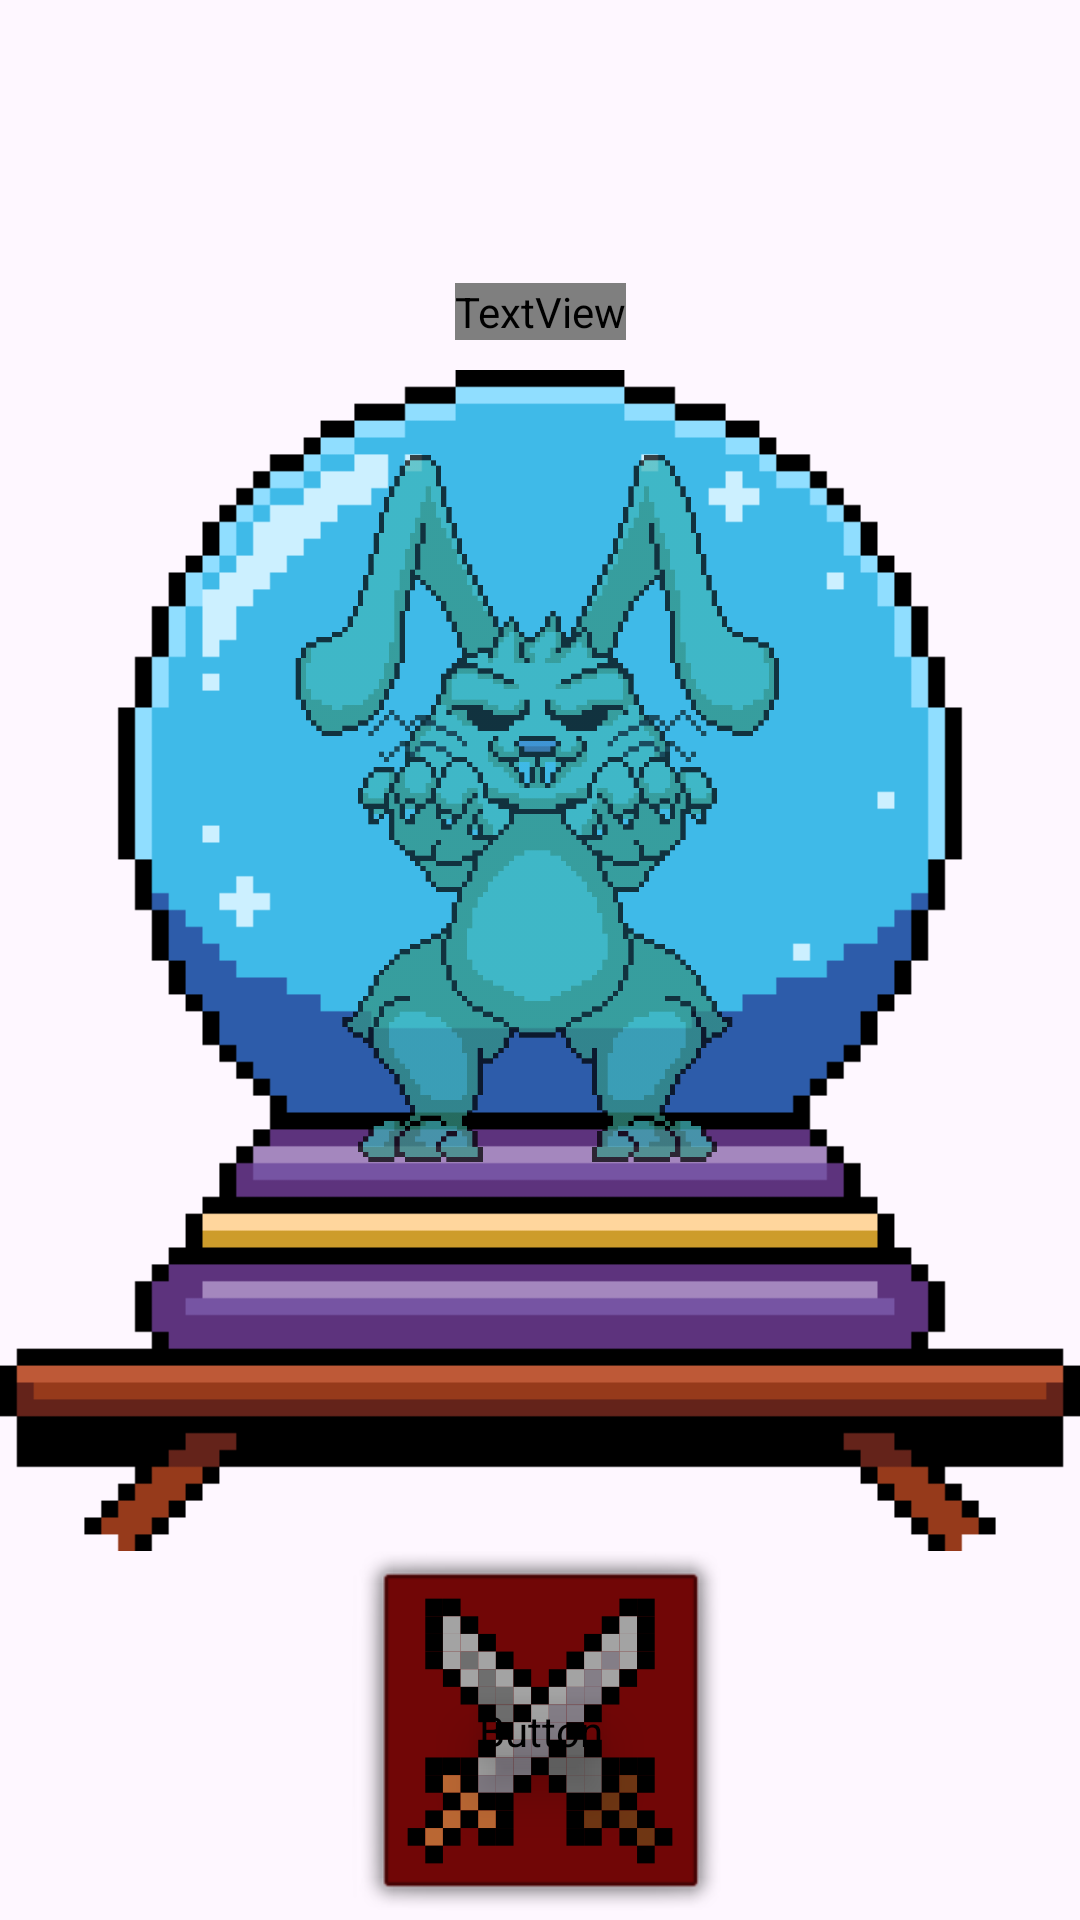

Write the Android layout XML for this screen, with the resource values it uses.
<!-- AndroidManifest.xml: application theme Theme.Java1D -->
<!-- res/layout/view_boss_page.xml -->
<?xml version="1.0" encoding="utf-8"?>
<FrameLayout xmlns:android="http://schemas.android.com/apk/res/android"
    xmlns:app="http://schemas.android.com/apk/res-auto"
    xmlns:tools="http://schemas.android.com/tools"
    android:layout_width="match_parent"
    android:layout_height="match_parent"
    android:background="@drawable/wooden_board"
    tools:context=".ViewBossFragment">

    <androidx.constraintlayout.widget.ConstraintLayout
        android:layout_width="match_parent"
        android:layout_height="match_parent">

        <ImageView
            android:id="@+id/boss_ball"
            android:layout_width="wrap_content"
            android:layout_height="wrap_content"
            android:adjustViewBounds="true"
            android:src="@drawable/main_bossball"
            android:scaleType="centerCrop"
            app:layout_constraintTop_toTopOf="parent"
            app:layout_constraintBottom_toBottomOf="parent"
            app:layout_constraintStart_toStartOf="parent"
            app:layout_constraintEnd_toEndOf="parent"/>

        <ImageView
            android:id="@+id/boss_image"
            android:layout_width="wrap_content"
            android:layout_height="wrap_content"
            android:adjustViewBounds="true"
            android:backgroundTint="@android:color/transparent"
            android:maxHeight="250dp"
            android:src="@drawable/boss_killerrabbit"
            android:tintMode="multiply"
            app:layout_constraintBottom_toBottomOf="@id/boss_ball"
            app:layout_constraintEnd_toEndOf="@id/boss_ball"
            app:layout_constraintStart_toStartOf="@id/boss_ball"
            app:layout_constraintTop_toTopOf="@id/boss_ball"
            app:layout_constraintVertical_bias="0.1"
            app:tint="#BA3FB9E6" />

        <TextView
            android:id="@+id/deadline"
            android:layout_width="wrap_content"
            android:layout_height="wrap_content"
            android:text="DEADLINE: 0/0/0000"
            android:textSize="35sp"
            android:textColor="#fff"
            android:fontFamily="@font/pixelify_sans_medium"
            android:layout_marginBottom="10dp"
            app:layout_constraintVertical_bias="1"
            app:layout_constraintStart_toStartOf="parent"
            app:layout_constraintEnd_toEndOf="parent"
            app:layout_constraintBottom_toTopOf="@id/boss_ball"/>

        <FrameLayout
            android:layout_width="wrap_content"
            android:layout_height="wrap_content"
            android:background="@android:drawable/alert_light_frame"
            android:backgroundTint="#710606"
            android:backgroundTintMode="multiply"
            android:orientation="horizontal"
            app:layout_constraintEnd_toEndOf="parent"
            app:layout_constraintStart_toStartOf="parent"
            app:layout_constraintTop_toBottomOf="@id/boss_ball">

            <ImageView
                android:layout_width="100dp"
                android:layout_height="wrap_content"
                android:layout_gravity="center"
                android:adjustViewBounds="true"
                android:src="@drawable/action_point" />

            <Button
                android:layout_width="wrap_content"
                android:layout_height="wrap_content"
                android:layout_gravity="center"
                android:backgroundTint="@android:color/transparent"
                android:elevation="10dp"
                android:fontFamily="@font/pixelify_sans_medium"
                android:shadowColor="@color/black"
                android:shadowRadius="10"
                android:text="BATTLE"
                android:textColor="#fff"
                android:textSize="30sp" />
        </FrameLayout>

    </androidx.constraintlayout.widget.ConstraintLayout>
</FrameLayout>
<!-- resources referenced by this layout -->
<resources>
  <!-- drawable action_point: vector/xml drawable (drawable, 10219 chars, omitted) -->
  <!-- drawable boss_killerrabbit: png bitmap (drawable, 47651 bytes) -->
  <!-- drawable main_bossball: png bitmap (drawable, 4992 bytes) -->
  <style name="Theme.Java1D" parent="Base.Theme.Java1D" />
  <style name="Base.Theme.Java1D" parent="Theme.Material3.DayNight.NoActionBar">
          
          
          <item name="android:windowSplashScreenBackground">@color/black</item>
          <item name="android:windowSplashScreenAnimatedIcon">@mipmap/task_tales_ic_launcher</item>
  
      </style>
  <!-- not gathered from this repository: default colours our renderer supplied (Android Studio template values) -->
  <color name="black">#FF000000</color>
</resources>
